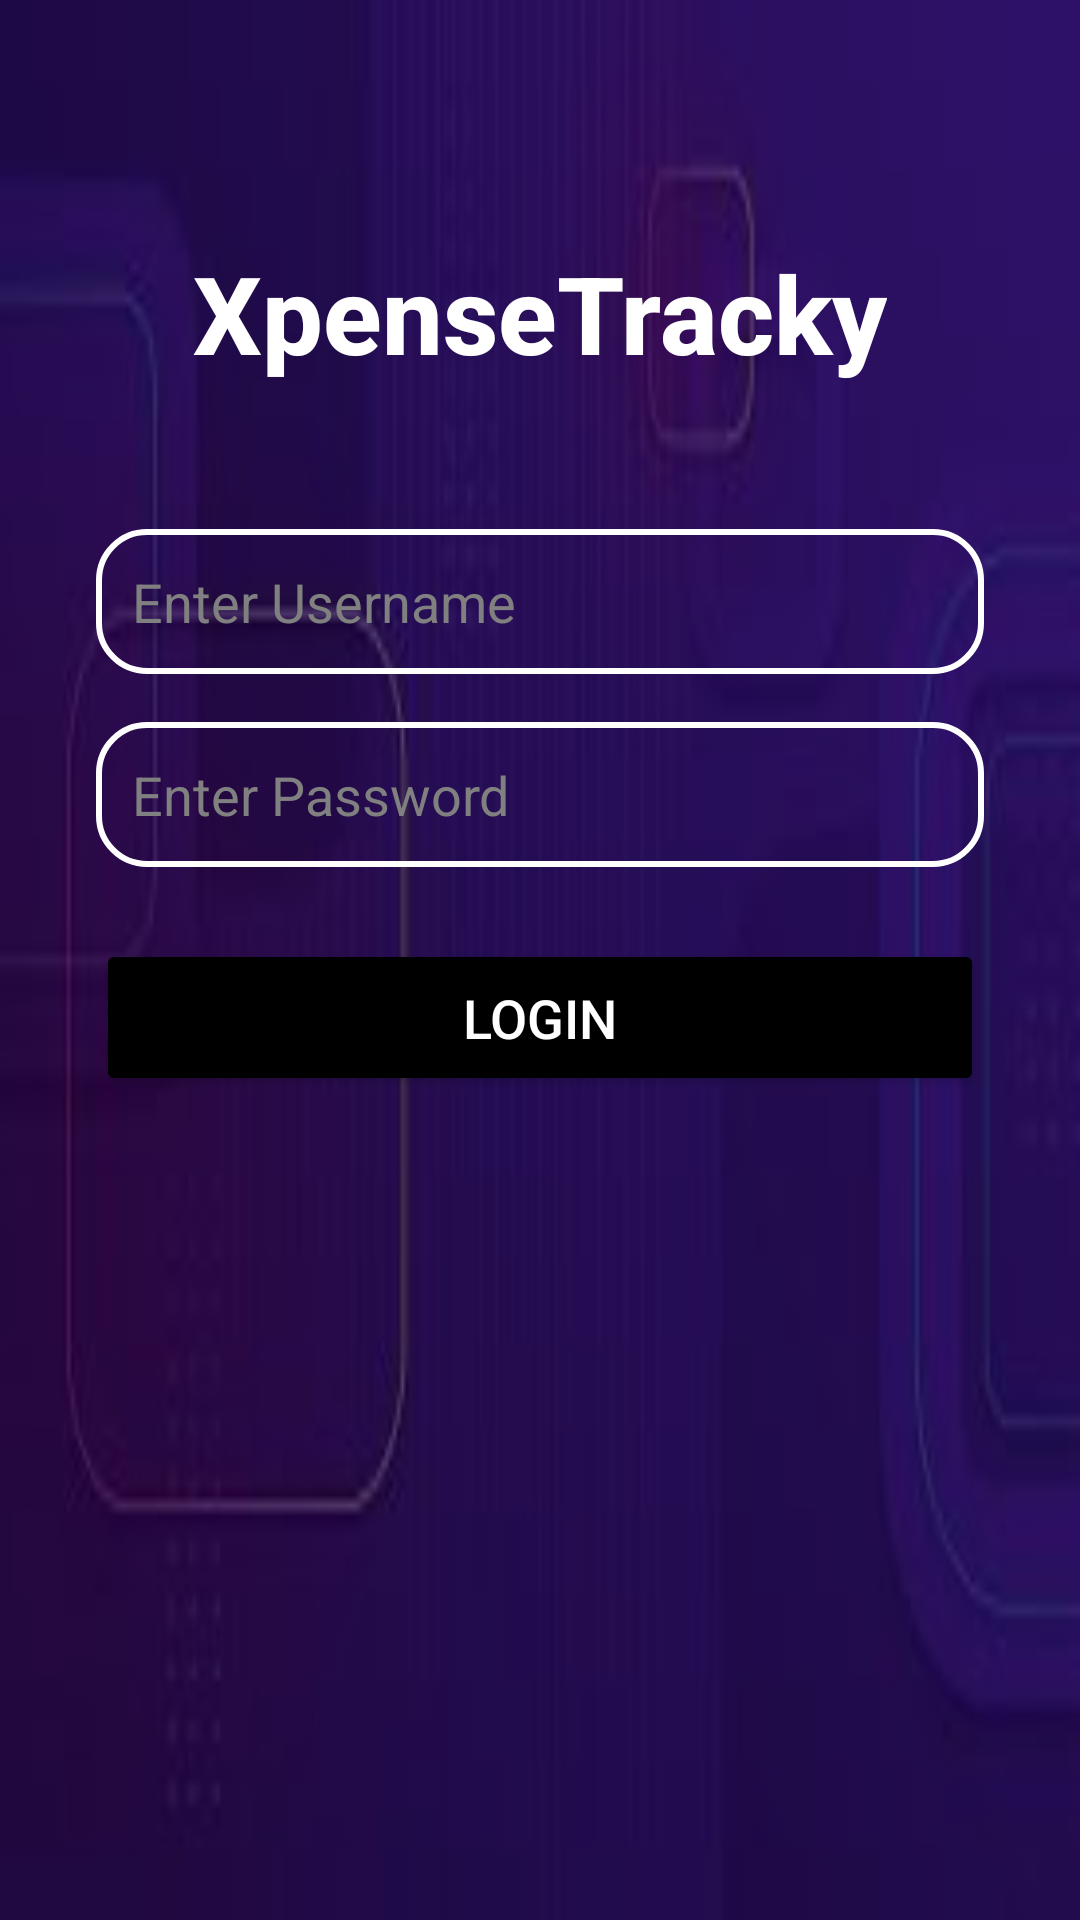

This screen was rendered from an Android layout file. Write that file and the resources it references.
<!-- AndroidManifest.xml: application theme Theme.ExpenseTracky -->
<!-- res/layout/activity_main.xml -->
<androidx.constraintlayout.widget.ConstraintLayout
    xmlns:android="http://schemas.android.com/apk/res/android"
    xmlns:app="http://schemas.android.com/apk/res-auto"
    xmlns:tools="http://schemas.android.com/tools"
    android:layout_width="match_parent"
    android:layout_height="match_parent"
    android:background="@drawable/background_image"
    tools:context=".MainActivity">

    
    <View
        android:layout_width="0dp"
        android:layout_height="0dp"
        android:background="#80000000"
        app:layout_constraintStart_toStartOf="parent"
        app:layout_constraintEnd_toEndOf="parent"
        app:layout_constraintTop_toTopOf="parent"
        app:layout_constraintBottom_toBottomOf="parent"/>

    
    <TextView
        android:id="@+id/textHeading"
        android:layout_width="wrap_content"
        android:layout_height="wrap_content"
        android:text="XpenseTracky"
        android:textSize="36sp"
        android:textColor="@android:color/white"
        android:textStyle="bold"
        android:fontFamily="sans-serif-medium"
        android:layout_marginTop="80dp"
        app:layout_constraintTop_toTopOf="parent"
        app:layout_constraintStart_toStartOf="parent"
        app:layout_constraintEnd_toEndOf="parent"/>

    
    <EditText
        android:id="@+id/username"
        android:layout_width="0dp"
        android:layout_height="wrap_content"
        android:layout_marginTop="48dp"
        android:hint="Enter Username"
        android:padding="12dp"
        android:textColor="@android:color/white"
        android:textColorHint="#808080"
        android:background="@drawable/rounded_input"
        android:inputType="text"
        app:layout_constraintTop_toBottomOf="@id/textHeading"
        app:layout_constraintStart_toStartOf="parent"
        app:layout_constraintEnd_toEndOf="parent"
        android:layout_marginHorizontal="32dp" />

    
    <EditText
        android:id="@+id/password"
        android:layout_width="0dp"
        android:layout_height="wrap_content"
        android:layout_marginTop="16dp"
        android:hint="Enter Password"
        android:padding="12dp"
        android:textColor="@android:color/white"
        android:textColorHint="#808080"
        android:background="@drawable/rounded_input"
        android:inputType="textPassword"
        app:layout_constraintTop_toBottomOf="@id/username"
        app:layout_constraintStart_toStartOf="parent"
        app:layout_constraintEnd_toEndOf="parent"
        android:layout_marginHorizontal="32dp" />

    
    <Button
        android:id="@+id/loginButton"
        android:layout_width="0dp"
        android:layout_height="wrap_content"
        android:text="Login"
        android:textColor="@android:color/white"
        android:backgroundTint="@color/black"
        android:textSize="18sp"
        android:fontFamily="sans-serif-medium"
        android:layout_marginTop="24dp"
        android:padding="14dp"
        app:layout_constraintTop_toBottomOf="@id/password"
        app:layout_constraintStart_toStartOf="parent"
        app:layout_constraintEnd_toEndOf="parent"
        android:layout_marginHorizontal="32dp" />

</androidx.constraintlayout.widget.ConstraintLayout>
<!-- resources referenced by this layout -->
<resources>
  <color name="black">#000000</color>
  <!-- drawable background_image: jpeg bitmap (drawable, 3216 bytes) -->
  <!-- drawable rounded_input (drawable) -->
  <shape xmlns:android="http://schemas.android.com/apk/res/android">
      <solid android:color="#00FFFFFF" /> 
      <corners android:radius="16dp" />
      <stroke android:width="2dp" android:color="@android:color/white" /> 
  </shape>
  <style name="Theme.ExpenseTracky" parent="Base.Theme.ExpenseTracky" />
  <style name="Base.Theme.ExpenseTracky" parent="Theme.Material3.DayNight.NoActionBar">
          
          
      </style>
</resources>
